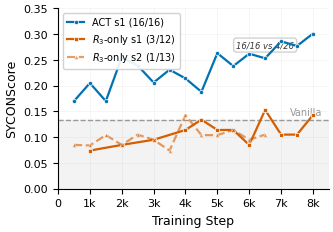

The matplotlib source for this figure: (Note: this script raises an exception after producing the figure.)
import matplotlib
matplotlib.use('Agg')
import matplotlib.pyplot as plt
import matplotlib.patheffects as pe
import numpy as np
import os

plt.rcParams.update({
    'font.family': 'DejaVu Sans',
    'font.size': 9,
    'axes.titlesize': 10,
    'axes.labelsize': 9,
    'xtick.labelsize': 8,
    'ytick.labelsize': 8,
    'legend.fontsize': 7,
    'figure.dpi': 300,
    'savefig.dpi': 300,
    'savefig.bbox': 'tight',
    'savefig.pad_inches': 0.05,
    'axes.spines.top': False,
    'axes.spines.right': False,
    'pdf.fonttype': 42,
    'ps.fonttype': 42,
    'lines.linewidth': 1.6,
})

C_ACT = '#0072B2'
C_R3  = '#D55E00'
C_R3_S2 = '#D55E00'
C_VAN = '#999999'

# ACT seed 1 (16/16 > vanilla)
act_steps = [500, 1000, 1500, 2000, 2500, 3000, 3500, 4000, 4500, 5000, 5500, 6000, 6500, 7000, 7500, 8000]
act_sycon = [0.170, 0.205, 0.170, 0.255, 0.239, 0.206, 0.231, 0.214, 0.188, 0.263, 0.238, 0.262, 0.253, 0.286, 0.277, 0.301]

# R3-only seed 1 (3/12 > vanilla)
r3s1_steps = [1000, 2000, 3000, 4000, 4500, 5000, 5500, 6000, 6500, 7000, 7500, 8000]
r3s1_sycon = [0.074, 0.085, 0.095, 0.114, 0.134, 0.114, 0.114, 0.085, 0.153, 0.105, 0.105, 0.143]

# R3-only seed 2 (1/12 > vanilla)
r3s2_steps = [500, 1000, 1500, 2000, 2500, 3000, 3500, 4000, 4500, 5000, 5500, 6000, 6500]
r3s2_sycon = [0.085, 0.084, 0.104, 0.085, 0.105, 0.095, 0.074, 0.143, 0.104, 0.104, 0.114, 0.095, 0.105]

vanilla_baseline = 0.134

fig, ax = plt.subplots(figsize=(3.5, 2.5))

ax.axhspan(0, vanilla_baseline, color='#f0f0f0', alpha=0.8, zorder=0)

ax.axhline(y=vanilla_baseline, color=C_VAN, linestyle='--', linewidth=1.0, zorder=2)
ax.text(8300, vanilla_baseline + 0.005, 'Vanilla', fontsize=7, color=C_VAN,
        ha='right', va='bottom')

# ACT seed 1
ax.plot(act_steps, act_sycon, '-o', color=C_ACT, markersize=3,
        markerfacecolor=C_ACT, markeredgecolor='white', markeredgewidth=0.5,
        label='ACT s1 (16/16)', zorder=4)

# R3-only seed 1
ax.plot(r3s1_steps, r3s1_sycon, '-s', color=C_R3, markersize=3,
        markerfacecolor=C_R3, markeredgecolor='white', markeredgewidth=0.5,
        label=r'$R_3$-only s1 (3/12)', zorder=3)

# R3-only seed 2
ax.plot(r3s2_steps, r3s2_sycon, '--^', color=C_R3_S2, markersize=3, alpha=0.6,
        markerfacecolor=C_R3_S2, markeredgecolor='white', markeredgewidth=0.5,
        label=r'$R_3$-only s2 (1/13)', zorder=3)

# Annotation: reliability gap
t = ax.text(6500, 0.27, '16/16 vs 4/26', fontsize=6, color='#333333',
            ha='center', va='bottom', fontstyle='italic',
            bbox=dict(boxstyle='round,pad=0.3', facecolor='white', edgecolor='#cccccc', alpha=0.9))

ax.set_xlim(0, 8500)
ax.set_ylim(0, 0.35)
ax.set_xlabel('Training Step')
ax.set_ylabel('SYCONScore')
ax.set_xticks([0, 1000, 2000, 3000, 4000, 5000, 6000, 7000, 8000])
ax.set_xticklabels(['0', '1k', '2k', '3k', '4k', '5k', '6k', '7k', '8k'])

ax.grid(True, alpha=0.15, linewidth=0.5, zorder=0)

ax.legend(loc='upper left', frameon=True, framealpha=0.9, edgecolor='#cccccc',
          borderpad=0.4, handlelength=1.8)

plt.tight_layout()

outdir = os.path.dirname(os.path.abspath(__file__))
outdir = os.path.join(os.path.dirname(outdir), 'artifacts', 'figures')
os.makedirs(outdir, exist_ok=True)

pdf_path = os.path.join(outdir, 'fig_trajectory.pdf')
png_path = os.path.join(outdir, 'fig_trajectory.png')
fig.savefig(pdf_path)
fig.savefig(png_path)
plt.close()
print(f'Saved: {pdf_path}')
print(f'Saved: {png_path}')
